Labelled photos from "FabricDefectDataset", an image-classification folder in ApurvArc/Textile-Defect-Detection. The possible labels are: broken stitch, defect free, hole, horizontal defect, lines, needle mark, pinched fabric, stain, vertical defect.

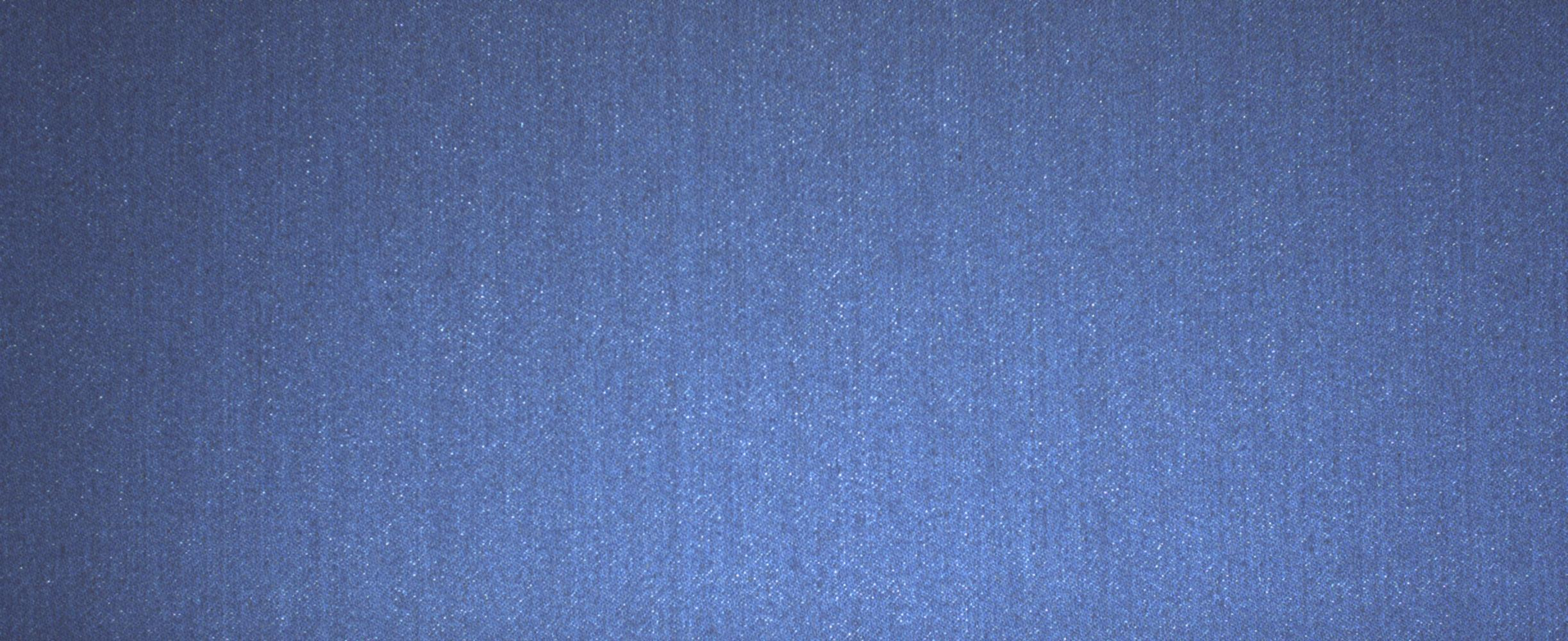
Label: defect free

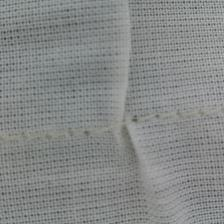
Label: pinched fabric

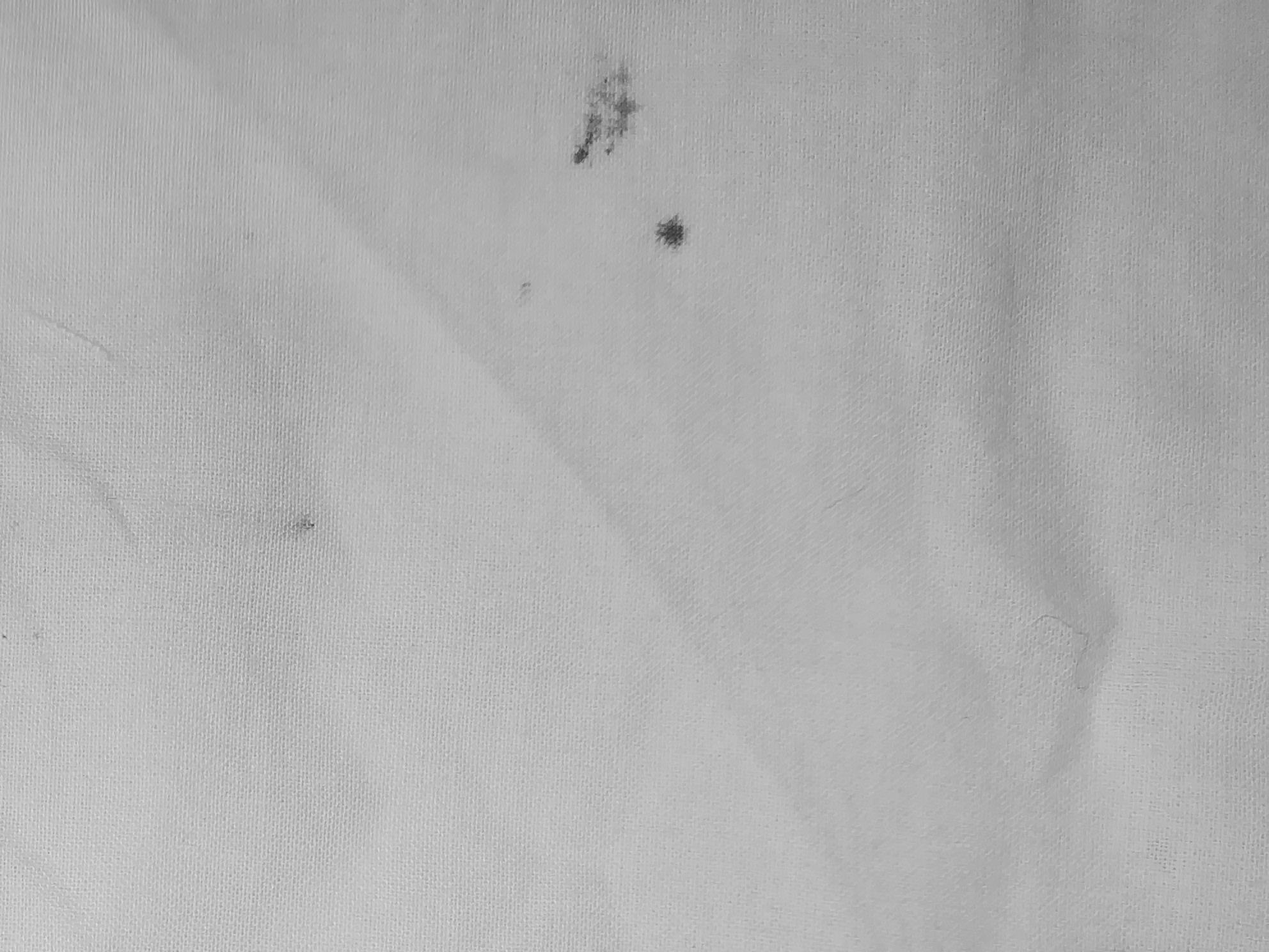
Label: stain

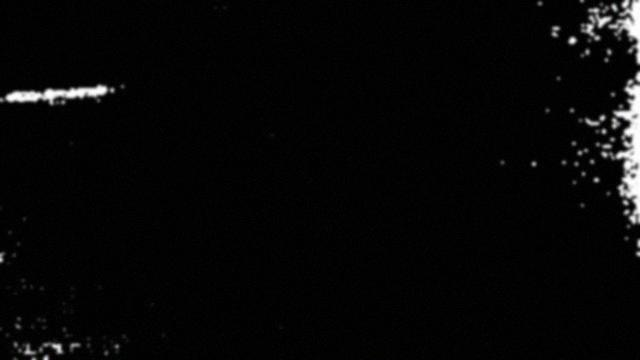
Label: horizontal defect

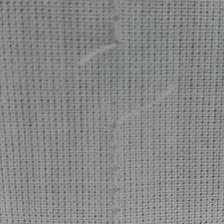
Label: broken stitch

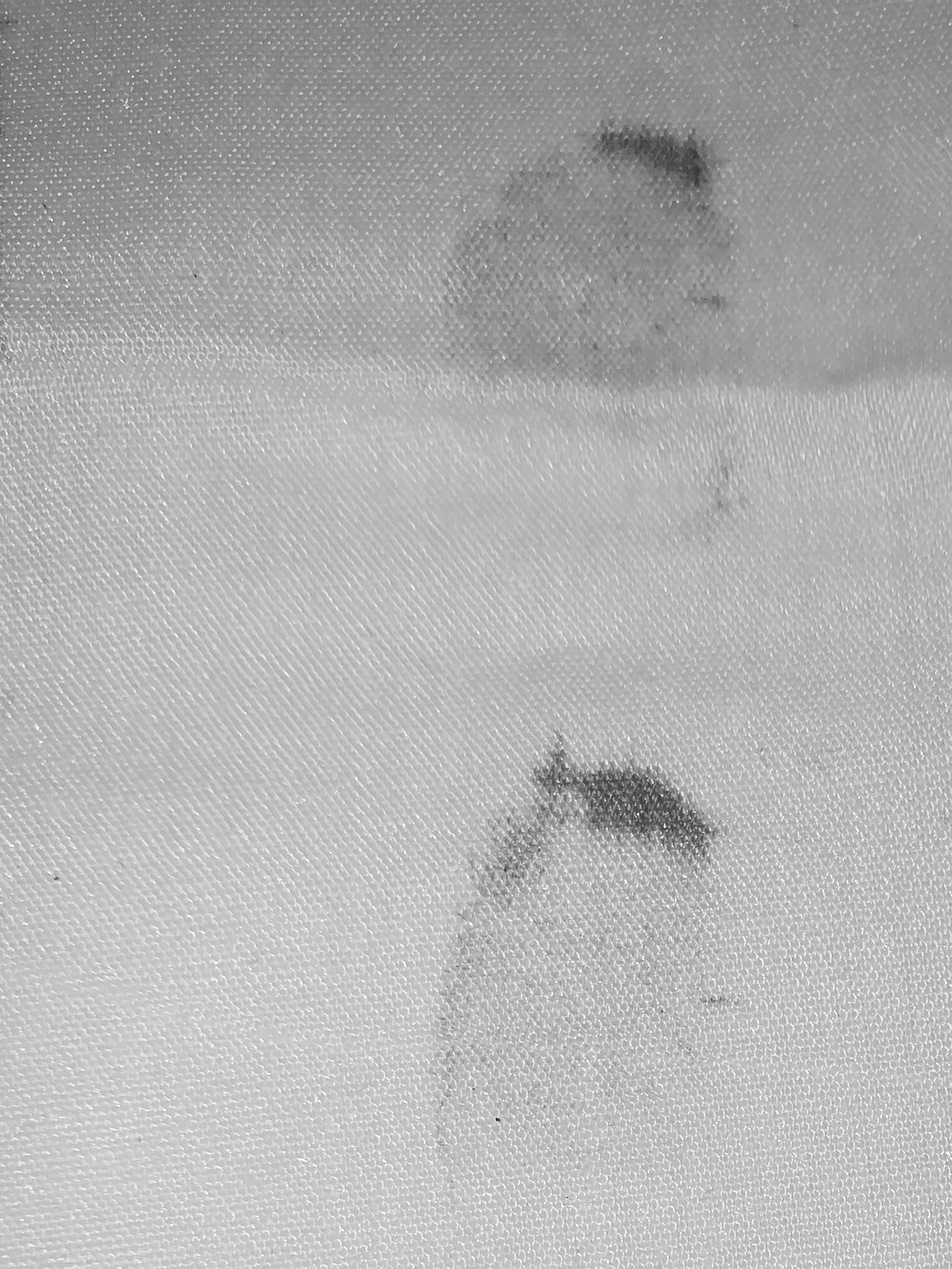
Label: stain
